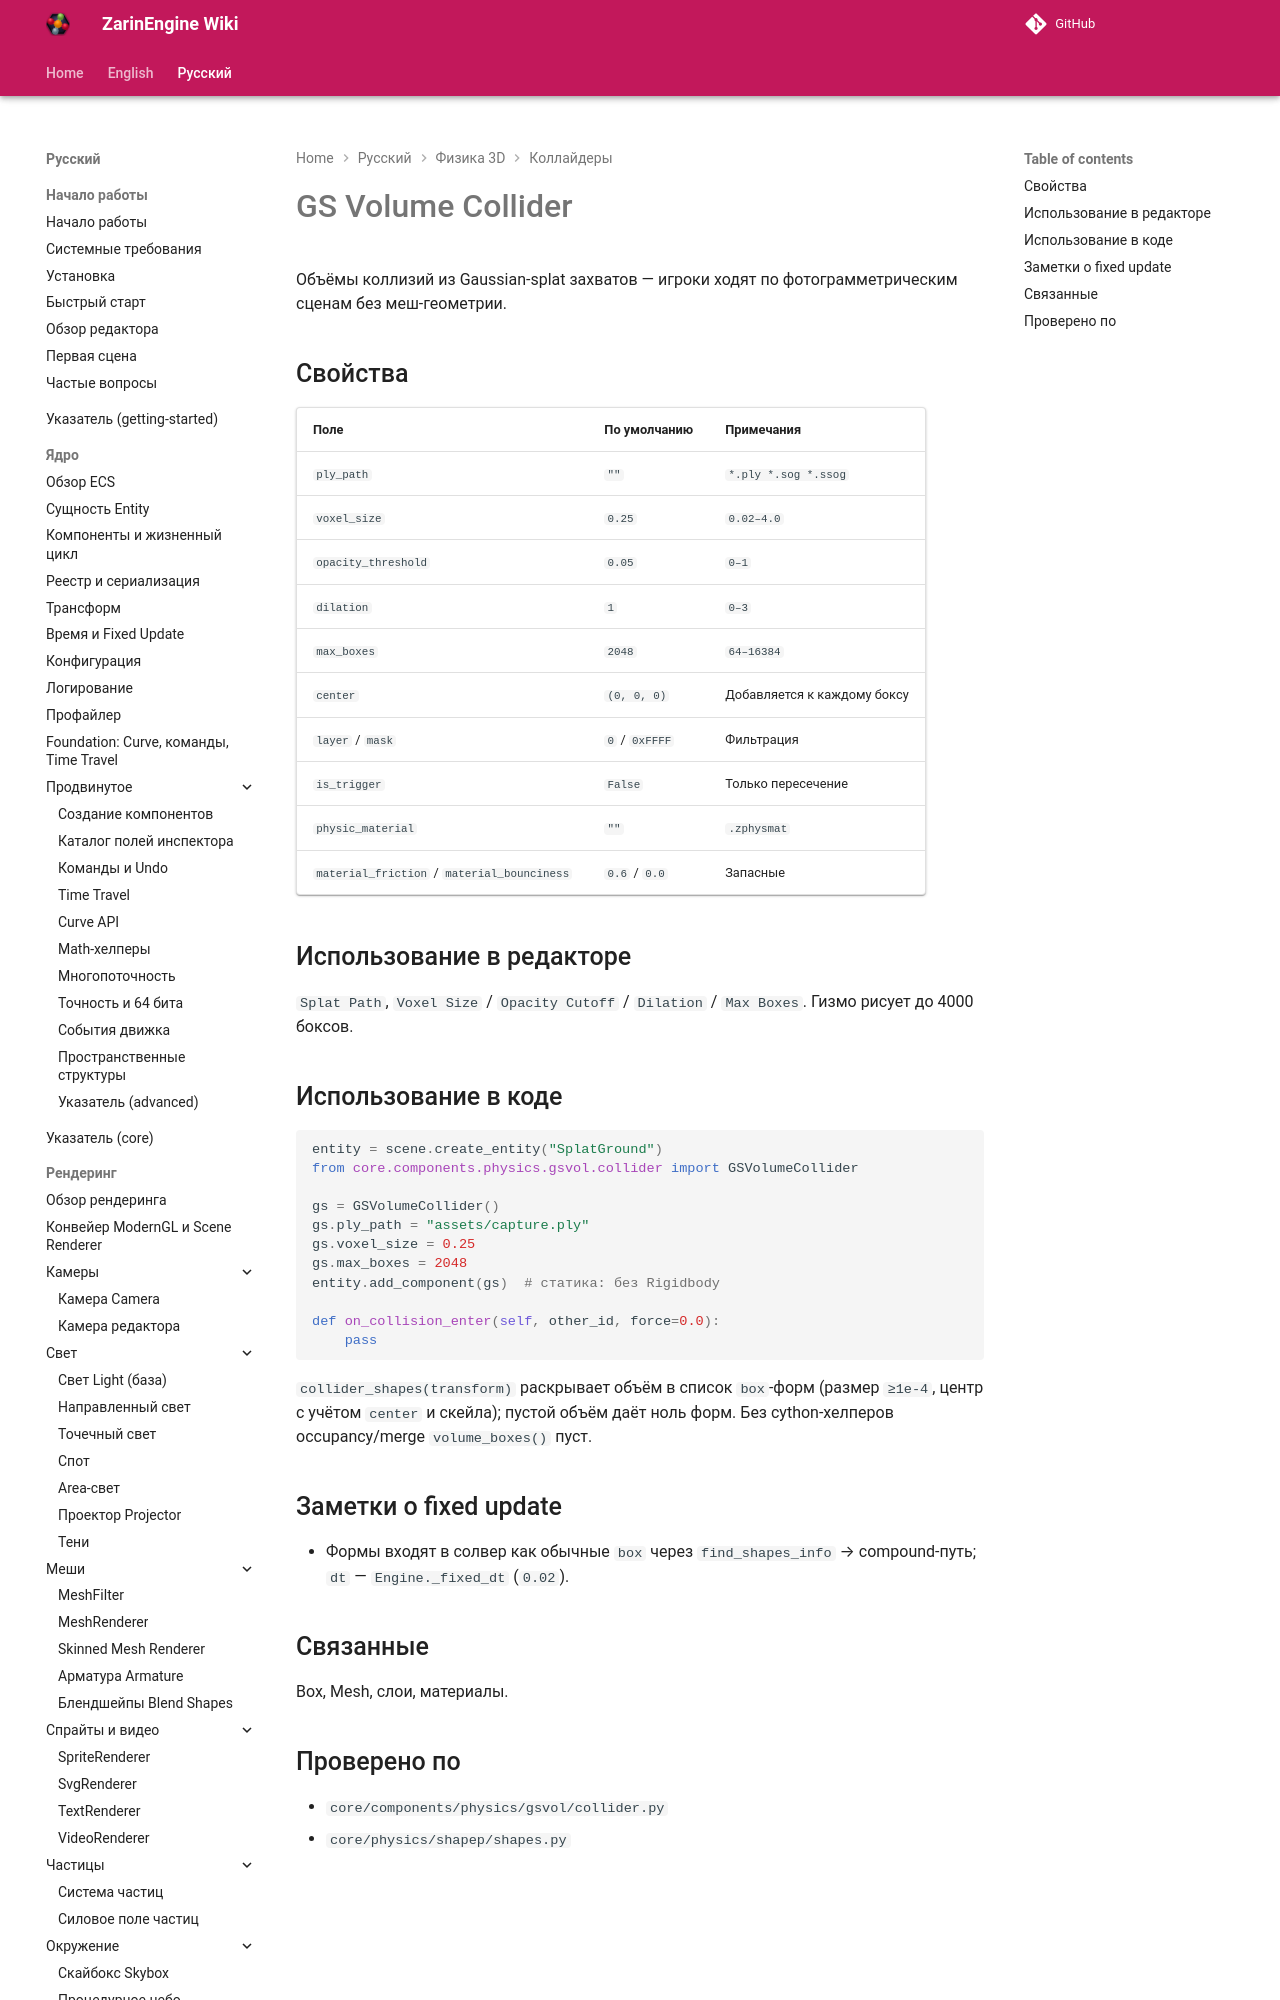

repository: EgorKonstrukt/ZarinEngineWiki · page: ru/physics-3d/gs-volume-collider/index.html · generator: mkdocs

# GS Volume Collider

Объёмы коллизий из Gaussian-splat захватов — игроки ходят по фотограмметрическим сценам без меш-геометрии.

## Свойства

| Поле | По умолчанию | Примечания |
|---|---|---|
| `ply_path` | `""` | `*.ply *.sog *.ssog` |
| `voxel_size` | `0.25` | `0.02–4.0` |
| `opacity_threshold` | `0.05` | `0–1` |
|
